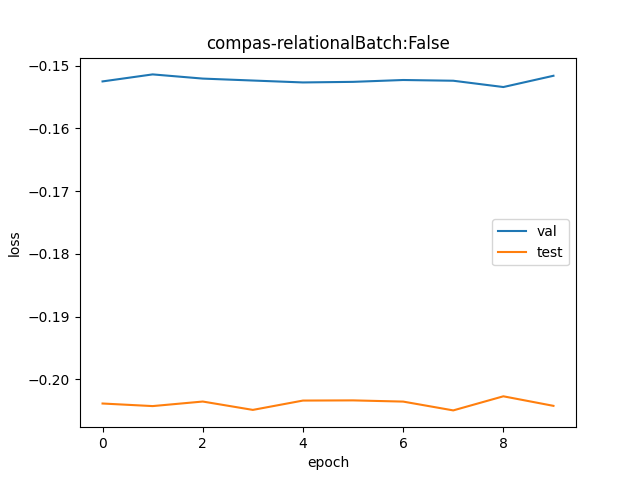

The file beside this chart, header and first rows:
val, test
0.8585, 0.8156
0.8595, 0.8153
0.8589, 0.8158
0.8587, 0.8148
0.8584, 0.816
0.8585, 0.816
0.8587, 0.8158
0.8586, 0.8147
0.8578, 0.8165
0.8593, 0.8153
